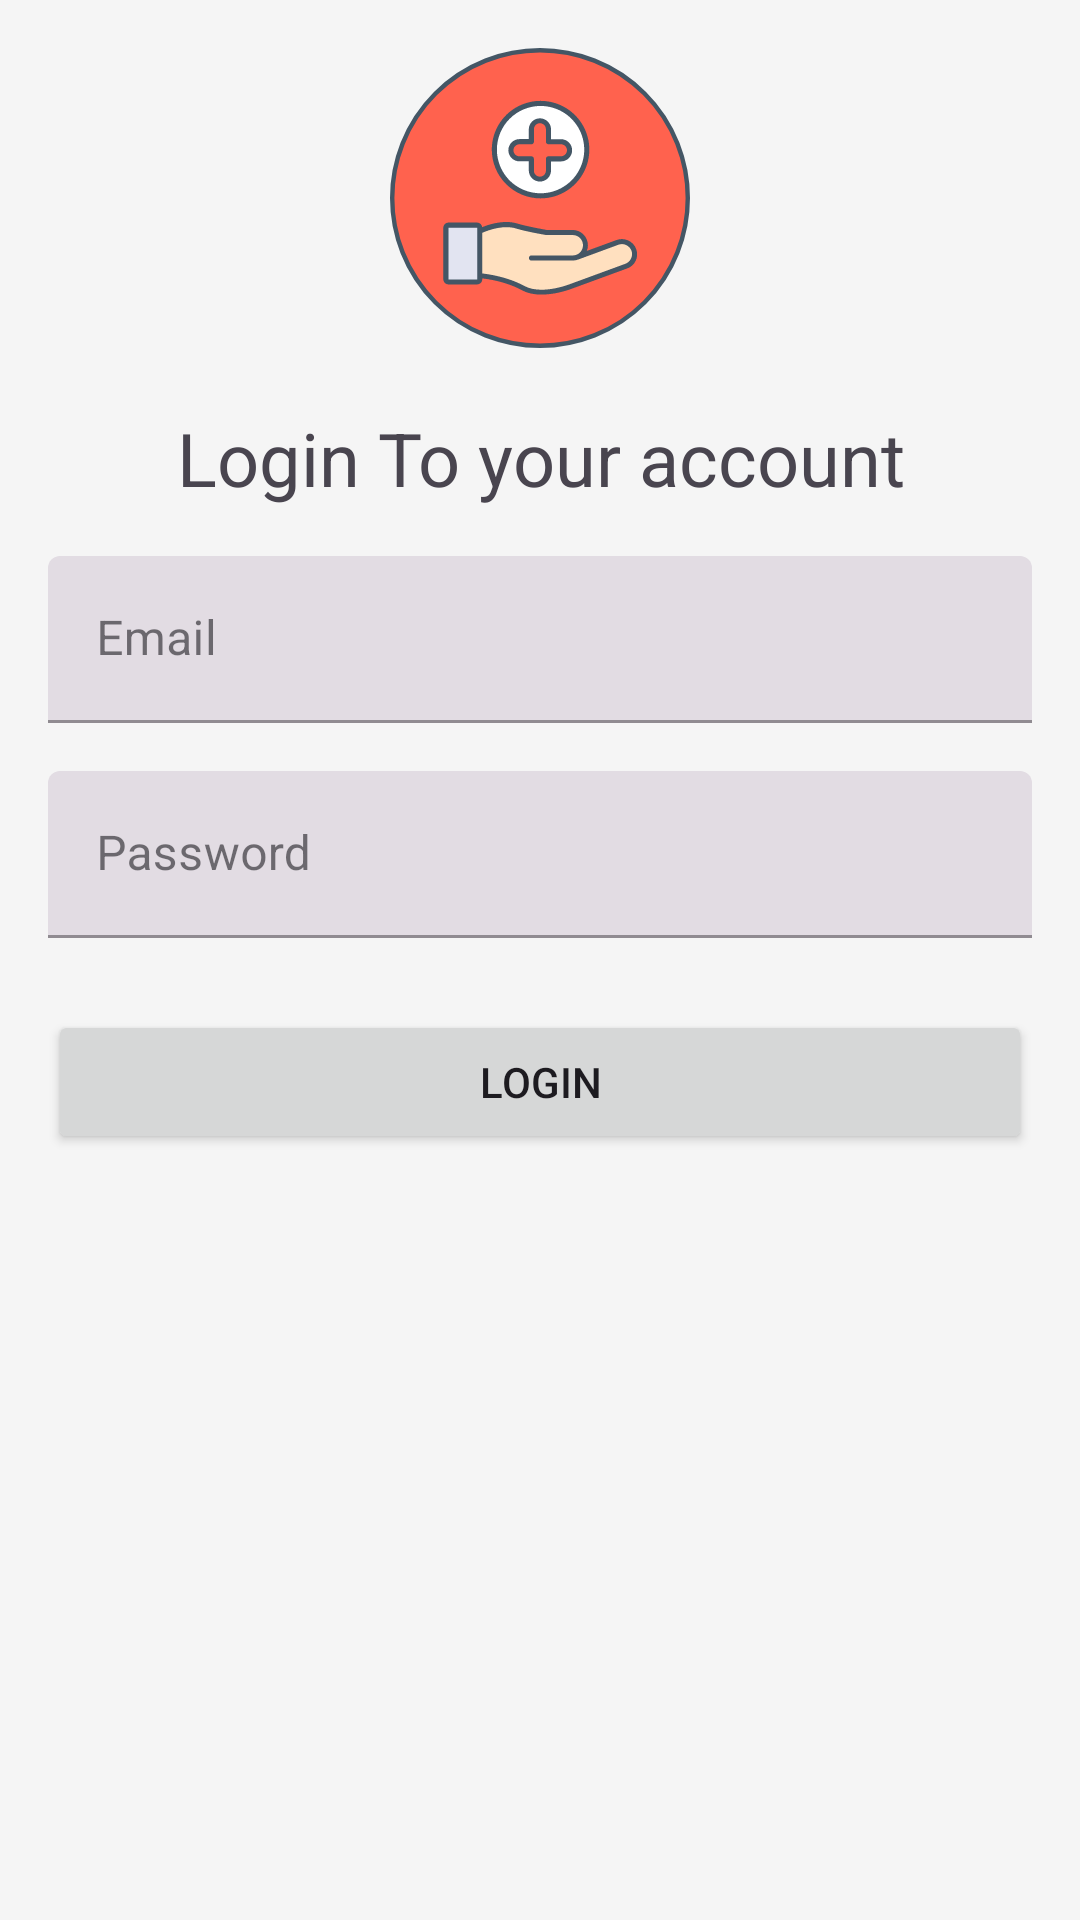

Produce the Android XML layout that renders to this screen, including the resource entries it uses.
<!-- AndroidManifest.xml: application theme Theme.LifeLineTracker -->
<!-- res/layout/activity_login.xml -->
<?xml version="1.0" encoding="utf-8"?>
<RelativeLayout xmlns:android="http://schemas.android.com/apk/res/android"
    xmlns:app="http://schemas.android.com/apk/res-auto"
    android:layout_width="match_parent"
    android:layout_height="match_parent"
    android:background="#F5F5F5"
    android:padding="16dp">

    <ImageView
        android:id="@+id/logoImageView"
        android:layout_width="100dp"
        android:layout_centerHorizontal="true"
        android:layout_marginBottom="20dp"
        android:layout_height="100dp"
        android:src="@drawable/logo" />

    <TextView
        android:id="@+id/text"
        android:layout_below="@id/logoImageView"
        android:layout_width="match_parent"
        android:layout_height="wrap_content"
        android:layout_centerHorizontal="true"
        android:gravity="center"
        android:text="Login To your account"
        android:textSize="12pt" />

    <com.google.android.material.textfield.TextInputLayout
        android:id="@+id/usernameTextInputLayout"
        style="@style/Widget.MaterialComponents.TextInputLayout.FilledBox"
        android:layout_width="match_parent"
        android:layout_height="wrap_content"
        android:layout_below="@id/text"
        android:layout_marginTop="16dp">

        <com.google.android.material.textfield.TextInputEditText
            android:id="@+id/usernameEditText"
            android:layout_width="match_parent"
            android:layout_height="wrap_content"
            android:hint="Email" />
    </com.google.android.material.textfield.TextInputLayout>

    <com.google.android.material.textfield.TextInputLayout
        android:id="@+id/passwordTextInputLayout"
        style="@style/Widget.MaterialComponents.TextInputLayout.FilledBox"
        android:layout_width="match_parent"
        android:layout_height="wrap_content"
        android:layout_below="@id/usernameTextInputLayout"
        android:layout_marginTop="16dp">

        <com.google.android.material.textfield.TextInputEditText
            android:id="@+id/passwordEditText"
            android:layout_width="match_parent"
            android:layout_height="wrap_content"
            android:hint="Password"
            android:inputType="textPassword" />
    </com.google.android.material.textfield.TextInputLayout>

    <Button
        android:id="@+id/loginButton"
        android:layout_width="match_parent"
        android:layout_height="wrap_content"
        android:layout_below="@id/passwordTextInputLayout"
        android:layout_marginTop="24dp"
        android:text="Login" />

    <TextView
        android:id="@+id/errorTextView"
        android:layout_width="wrap_content"
        android:layout_height="wrap_content"
        android:layout_below="@id/loginButton"
        android:layout_marginTop="16dp"
        android:text=""
        android:textColor="#FF0000"
        android:visibility="gone" />


</RelativeLayout>
<!-- resources referenced by this layout -->
<resources>
  <!-- drawable logo: vector/xml drawable (drawable, 8442 chars, omitted) -->
  <style name="Theme.LifeLineTracker" parent="Base.Theme.LifeLineTracker" />
  <style name="Base.Theme.LifeLineTracker" parent="Theme.Material3.DayNight.NoActionBar">
          
           <item name="colorPrimary">@color/md_theme_primary</item>
      </style>
  <color name="md_theme_primary">#904B3F</color>
</resources>
